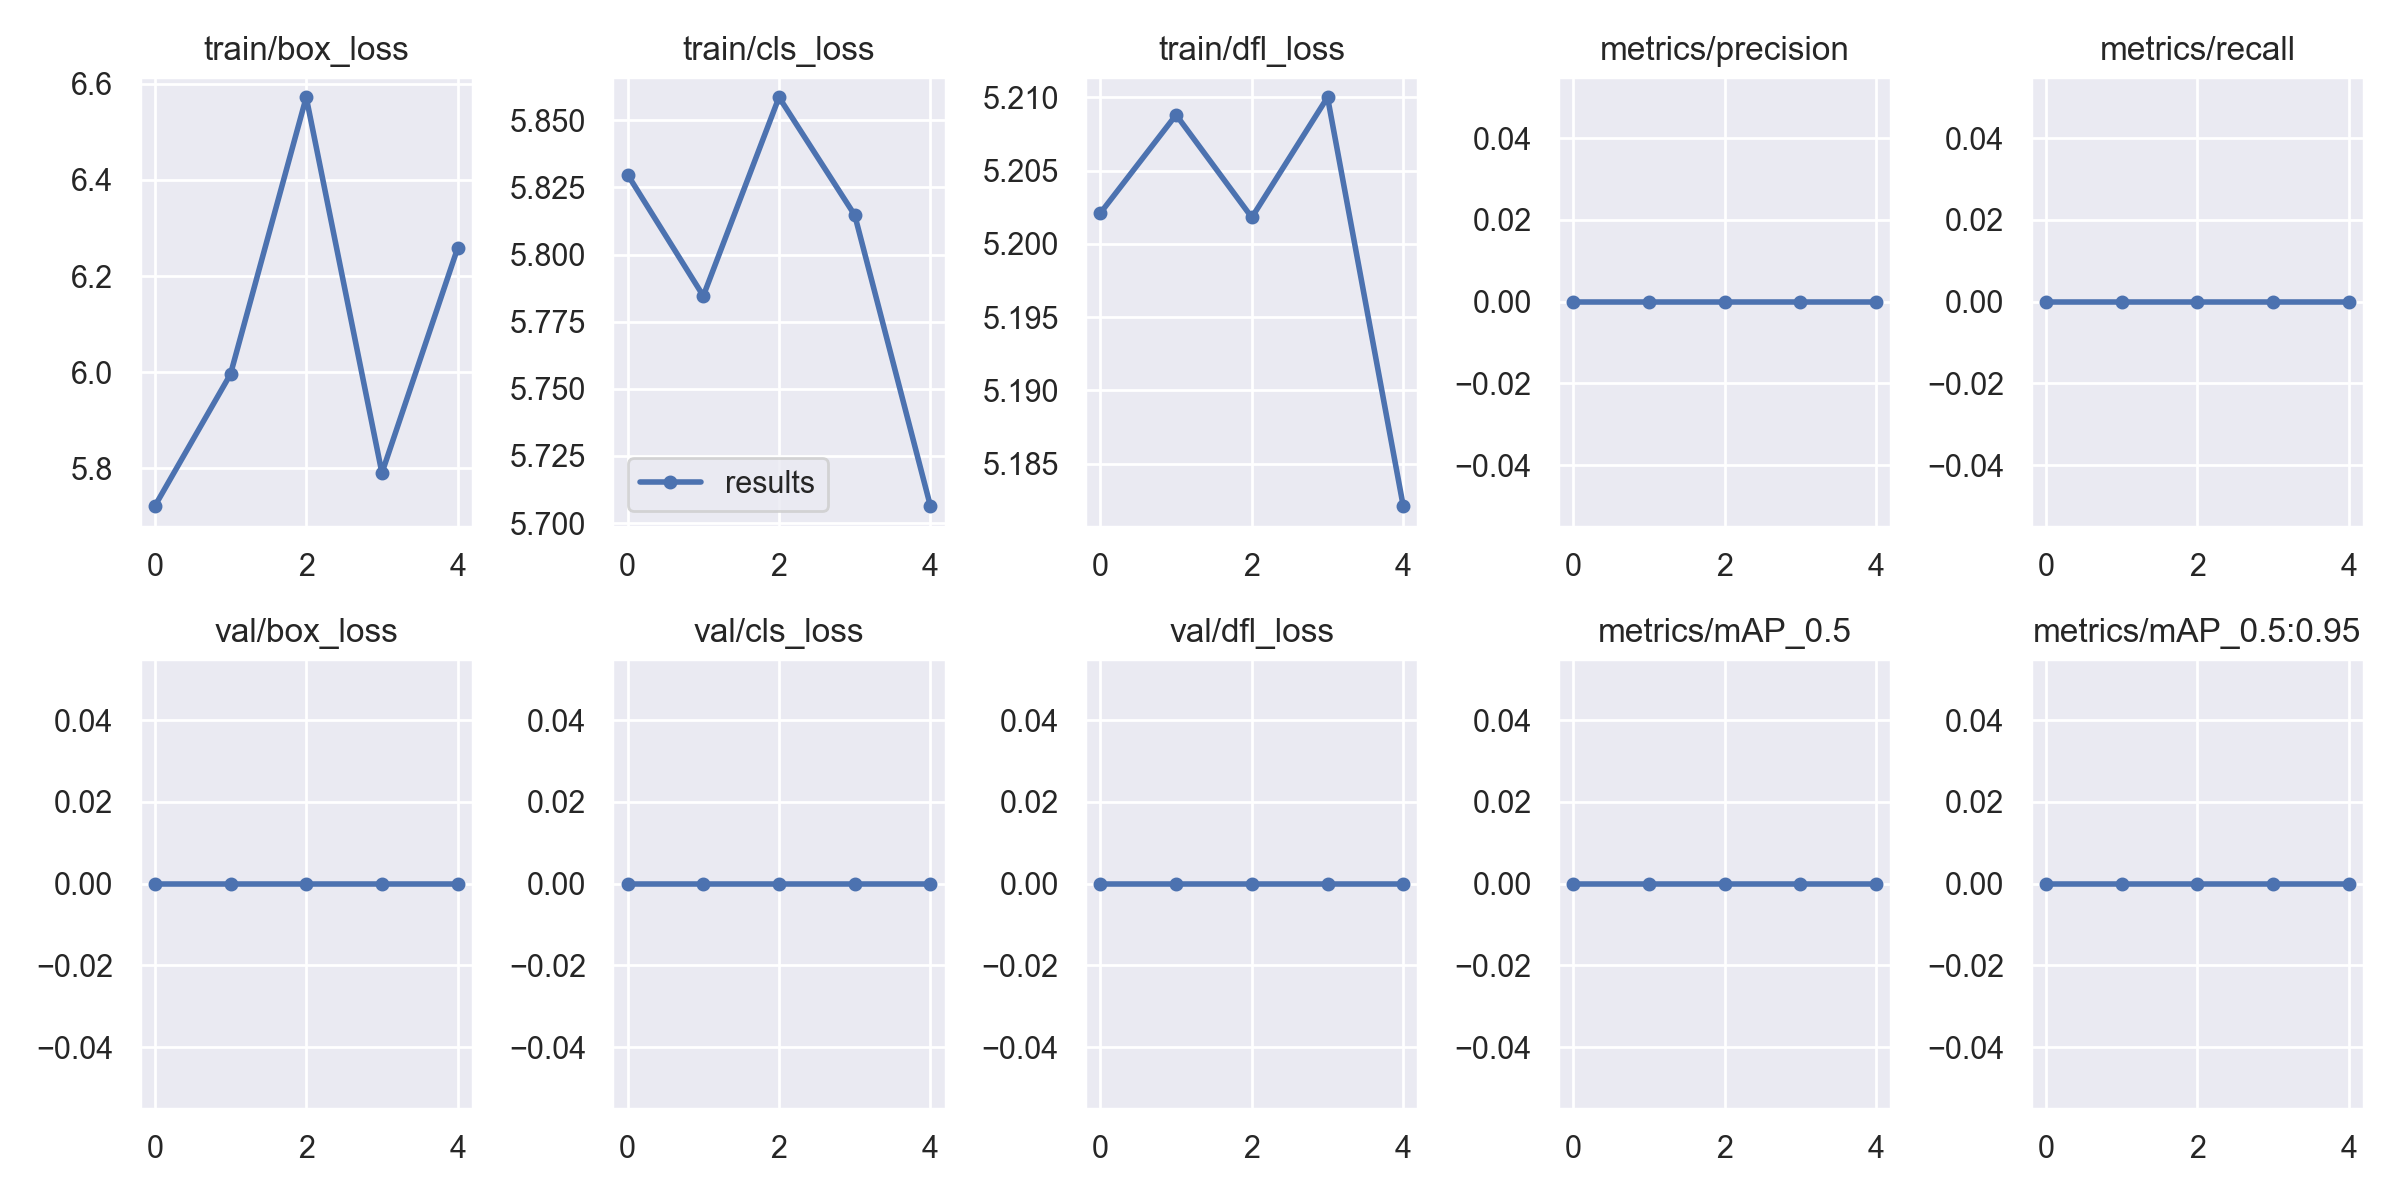

Data behind this chart, as committed beside it:
epoch, train/box_loss, train/cls_loss, train/dfl_loss, metrics/precision, metrics/recall, metrics/mAP_0.5, metrics/mAP_0.5:0.95, val/box_loss, val/cls_loss, val/dfl_loss, x/lr0, x/lr1, x/lr2
0, 5.721, 5.83, 5.202, 0, 0, 0, 0, 0, 0, 0, 0.0991, 0.0001, 0.0001
1, 5.996, 5.785, 5.209, 0, 0, 0, 0, 0, 0, 0, 0.09724, 0.0002406, 0.0002406
2, 6.572, 5.859, 5.202, 0, 0, 0, 0, 0, 0, 0, 0.0953, 0.000302, 0.000302
3, 5.79, 5.815, 5.21, 0, 0, 0, 0, 0, 0, 0, 0.09328, 0.0002842, 0.0002842
4, 6.258, 5.706, 5.182, 0, 0, 0, 0, 0, 0, 0, 0.09119, 0.0001872, 0.0001872
